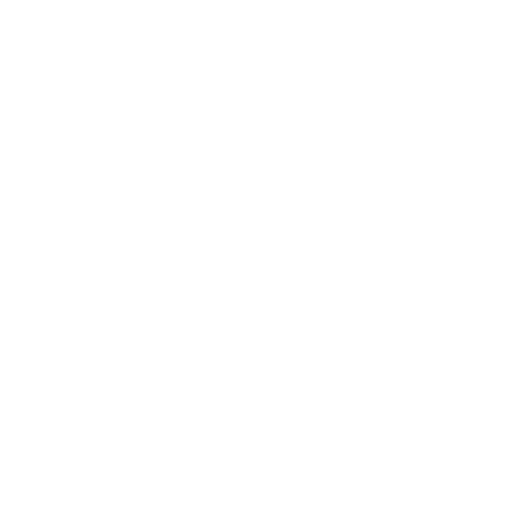
t = 0.00 s
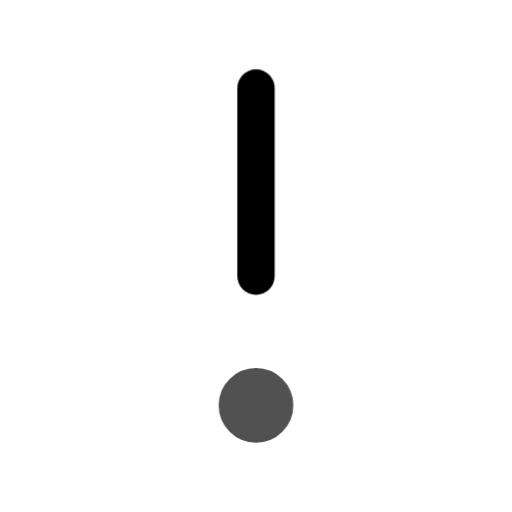
t = 0.42 s
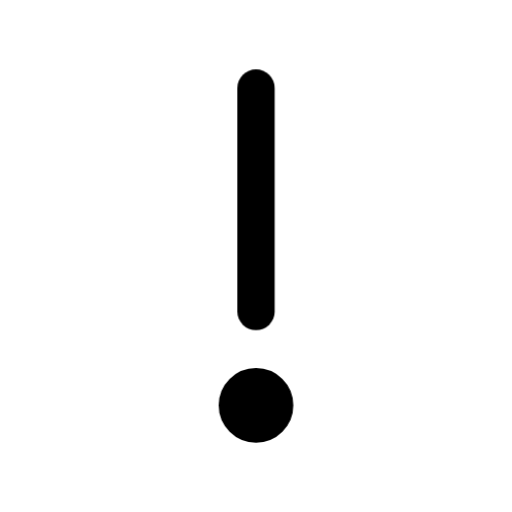
t = 0.87 s
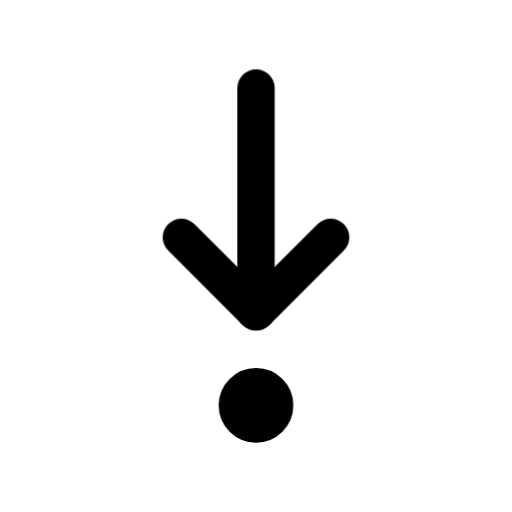
t = 1.30 s
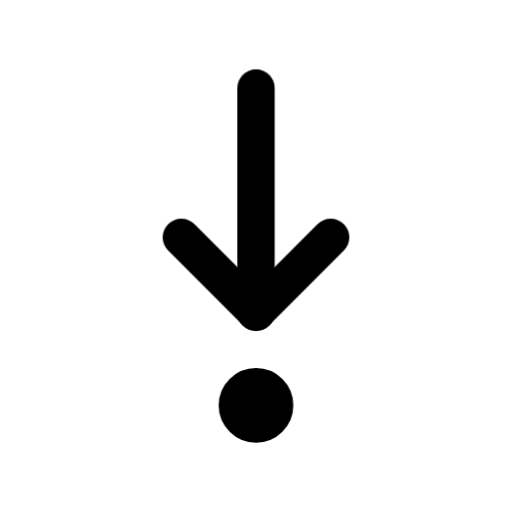
t = 1.87 s
t = 2.10 s: frame unchanged from t = 1.87 s, image omitted

The animated SVG that drew these frames (rendered in a browser with its animation timeline set to each time). Animation: 3 CSS @keyframes rules; one cycle of 2.65 s, repeats indefinitely.

<svg xmlns="http://www.w3.org/2000/svg" width="24" height="24" fill="none" stroke="currentColor" stroke-linecap="round" stroke-linejoin="round" stroke-width="2" viewBox="0 0 24 24">
    <!-- Generated by scripts/icon-expansion/generate.mjs -->
    <!-- Adapted from Tabler Icons 3.34.1.
MIT License

Copyright (c) 2020-2024 Paweł Kuna

Permission is hereby granted, free of charge, to any person obtaining a copy
of this software and associated documentation files (the "Software"), to deal
in the Software without restriction, including without limitation the rights
to use, copy, modify, merge, publish, distribute, sublicense, and/or sell
copies of the Software, and to permit persons to whom the Software is
furnished to do so, subject to the following conditions:

The above copyright notice and this permission notice shall be included in all
copies or substantial portions of the Software.

THE SOFTWARE IS PROVIDED "AS IS", WITHOUT WARRANTY OF ANY KIND, EXPRESS OR
IMPLIED, INCLUDING BUT NOT LIMITED TO THE WARRANTIES OF MERCHANTABILITY,
FITNESS FOR A PARTICULAR PURPOSE AND NONINFRINGEMENT. IN NO EVENT SHALL THE
AUTHORS OR COPYRIGHT HOLDERS BE LIABLE FOR ANY CLAIM, DAMAGES OR OTHER
LIABILITY, WHETHER IN AN ACTION OF CONTRACT, TORT OR OTHERWISE, ARISING FROM,
OUT OF OR IN CONNECTION WITH THE SOFTWARE OR THE USE OR OTHER DEALINGS IN THE
SOFTWARE. -->
    <!-- Motion: trace the route from its origin to the destination, then finish the arrowhead. -->
    <style>
        @media (prefers-reduced-motion: no-preference) {
            [data-ira-arrow-reveal="step-into"] [data-ink] { stroke-dasharray: 1 1; }
            @keyframes ira-arrow-step-into-shaft-back { 0% { stroke-dashoffset: -1; opacity: 0; } 0.4% { opacity: 1; } 36%, 88% { stroke-dashoffset: 0; opacity: 1; } 100% { stroke-dashoffset: 0; opacity: 0; } }
            [data-ira-arrow-reveal="step-into"] [data-ink="shaft-back"] { animation: ira-arrow-step-into-shaft-back 2.65s cubic-bezier(.25,.65,.35,1) infinite; }
            @keyframes ira-arrow-step-into-tip { 0%, 36% { stroke-dashoffset: 1; opacity: 0; } 36.4% { opacity: 1; } 53%, 88% { stroke-dashoffset: 0; opacity: 1; } 100% { stroke-dashoffset: 0; opacity: 0; } }
            [data-ira-arrow-reveal="step-into"] [data-ink="tip"] { animation: ira-arrow-step-into-tip 2.65s cubic-bezier(.25,.65,.35,1) infinite; }
            @keyframes ira-arrow-step-into-reference { 0%, 8% { opacity: 0; } 24%, 88% { opacity: 1; } 100% { opacity: 0; } }
            [data-ira-arrow-reveal="step-into"] [data-reference] { animation: ira-arrow-step-into-reference 2.65s ease-out infinite; }
        }
    </style>
    <g data-ira-arrow-reveal="step-into"><g transform="translate(1.5 1.5) scale(.875)"><g data-reference=""><path d="M12 20m-1 0a1 1 0 1 0 2 0a1 1 0 1 0 -2 0"/></g><path data-ink="tip" pathLength="1" d="M8 11L12 15"/><path data-ink="tip" pathLength="1" d="M16 11L12 15"/><path data-ink="shaft-back" pathLength="1" d="M12 15V3"/></g></g>
</svg>
